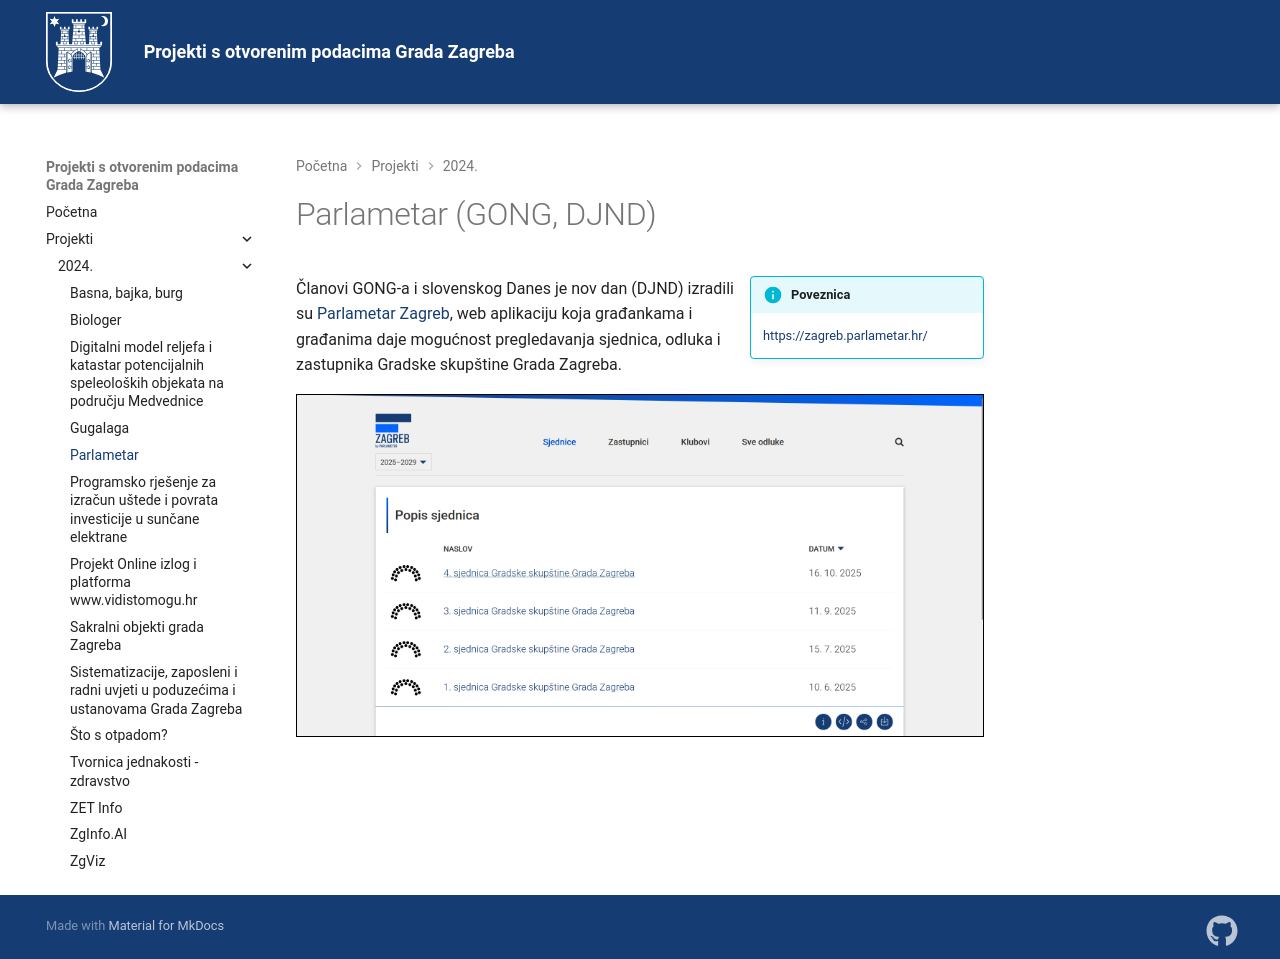

repository: GradZagreb/idx-potpore-otvoreni-podaci · page: 2024/parlametar/index.html · generator: mkdocs

# Parlametar (GONG, DJND)

!!! info inline end "Poveznica"
    [https://zagreb.parlametar.hr/](https://zagreb.parlametar.hr/)

Članovi GONG-a i slovenskog Danes je nov dan (DJND) izradili su
[Parlametar Zagreb](https://zagreb.parlametar.hr/), web aplikaciju
koja građankama i građanima daje mogućnost pregledavanja sjednica,
odluka i zastupnika Gradske skupštine Grada Zagreba.

![Prikaz popisa sjednica na Parlametru Zagreb](./../assets/images/parlametar.png)
